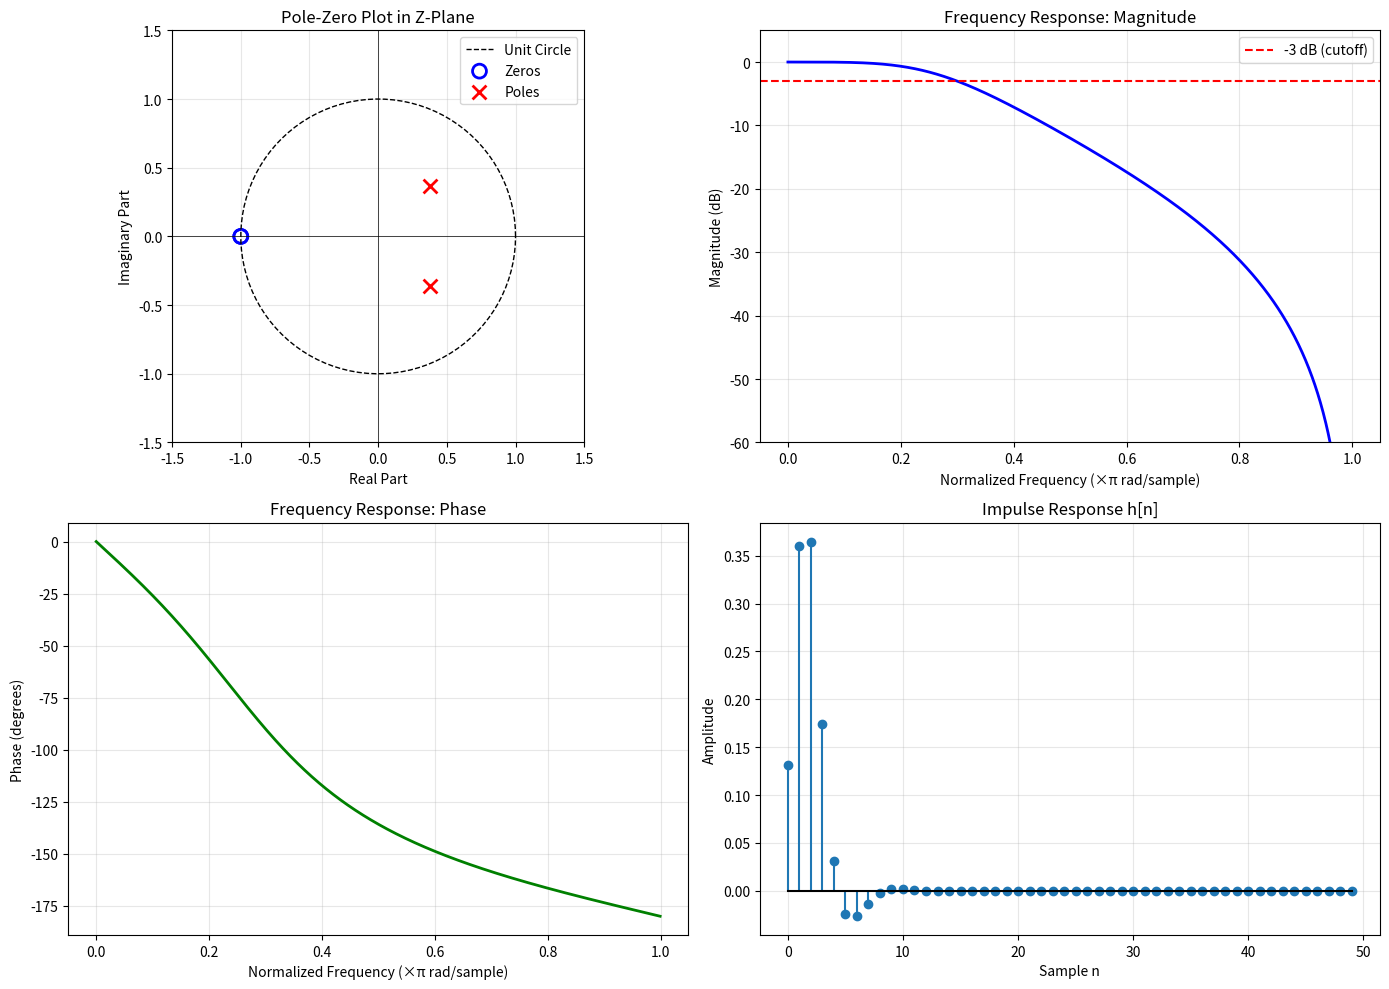

The script that saved this image:
import numpy as np
import matplotlib.pyplot as plt
from scipy import signal
from matplotlib.patches import Circle

# Set up plotting style
plt.rcParams['figure.figsize'] = [12, 10]
plt.rcParams['font.size'] = 10
plt.rcParams['axes.grid'] = True

# Define the exponential sequence
a = 0.8
n = np.arange(0, 30)
x_n = a ** n

# Numerical computation of Z-transform at various points
def compute_z_transform(x, n_vals, z):
    """Compute Z-transform numerically for a finite sequence."""
    return np.sum(x * z**(-n_vals))

# Evaluate on the unit circle (frequency response)
omega = np.linspace(0, 2*np.pi, 1000)
z_unit_circle = np.exp(1j * omega)

# Compute Z-transform on unit circle
X_z = np.array([compute_z_transform(x_n, n, z) for z in z_unit_circle])

# Analytical solution: z/(z-a)
X_z_analytical = z_unit_circle / (z_unit_circle - a)

print(f"Exponential sequence x[n] = {a}^n u[n]")
print(f"Pole location: z = {a}")
print(f"Zero location: z = 0")

# Design a second-order Butterworth lowpass filter
# Cutoff frequency: 0.3 * Nyquist
b, a_coef = signal.butter(2, 0.3, btype='low')

print("Filter coefficients:")
print(f"Numerator (b): {b}")
print(f"Denominator (a): {a_coef}")

# Find poles and zeros
zeros = np.roots(b)
poles = np.roots(a_coef)

print(f"\nZeros: {zeros}")
print(f"Poles: {poles}")
print(f"\nPole magnitudes: {np.abs(poles)}")
print(f"(Filter is stable if all pole magnitudes < 1)")

fig = plt.figure(figsize=(14, 10))

# Subplot 1: Pole-Zero Plot
ax1 = fig.add_subplot(2, 2, 1)
ax1.set_aspect('equal')

# Draw unit circle
theta = np.linspace(0, 2*np.pi, 100)
ax1.plot(np.cos(theta), np.sin(theta), 'k--', linewidth=1, label='Unit Circle')

# Plot zeros
ax1.scatter(zeros.real, zeros.imag, s=100, marker='o', 
            facecolors='none', edgecolors='blue', linewidth=2, label='Zeros')

# Plot poles
ax1.scatter(poles.real, poles.imag, s=100, marker='x', 
            color='red', linewidth=2, label='Poles')

ax1.axhline(y=0, color='k', linewidth=0.5)
ax1.axvline(x=0, color='k', linewidth=0.5)
ax1.set_xlim(-1.5, 1.5)
ax1.set_ylim(-1.5, 1.5)
ax1.set_xlabel('Real Part')
ax1.set_ylabel('Imaginary Part')
ax1.set_title('Pole-Zero Plot in Z-Plane')
ax1.legend(loc='upper right')
ax1.grid(True, alpha=0.3)

# Subplot 2: Magnitude Response
ax2 = fig.add_subplot(2, 2, 2)
w, h = signal.freqz(b, a_coef, worN=1024)
ax2.plot(w/np.pi, 20*np.log10(np.abs(h)), 'b-', linewidth=2)
ax2.axhline(y=-3, color='r', linestyle='--', label='-3 dB (cutoff)')
ax2.set_xlabel('Normalized Frequency (×π rad/sample)')
ax2.set_ylabel('Magnitude (dB)')
ax2.set_title('Frequency Response: Magnitude')
ax2.set_ylim(-60, 5)
ax2.legend()
ax2.grid(True, alpha=0.3)

# Subplot 3: Phase Response
ax3 = fig.add_subplot(2, 2, 3)
ax3.plot(w/np.pi, np.unwrap(np.angle(h))*180/np.pi, 'g-', linewidth=2)
ax3.set_xlabel('Normalized Frequency (×π rad/sample)')
ax3.set_ylabel('Phase (degrees)')
ax3.set_title('Frequency Response: Phase')
ax3.grid(True, alpha=0.3)

# Subplot 4: Impulse Response
ax4 = fig.add_subplot(2, 2, 4)
impulse = np.zeros(50)
impulse[0] = 1
response = signal.lfilter(b, a_coef, impulse)
ax4.stem(np.arange(50), response, basefmt='k-')
ax4.set_xlabel('Sample n')
ax4.set_ylabel('Amplitude')
ax4.set_title('Impulse Response h[n]')
ax4.grid(True, alpha=0.3)

plt.tight_layout()
plt.savefig('plot.png', dpi=150, bbox_inches='tight')
plt.show()

print("\nPlot saved to 'plot.png'")

# Define the system X(z) = z / ((z-0.5)(z-0.8))
# Numerator: z -> [1, 0] in descending powers
# Denominator: (z-0.5)(z-0.8) = z^2 - 1.3z + 0.4

num = [1, 0]  # z
den = [1, -1.3, 0.4]  # z^2 - 1.3z + 0.4

# Partial fraction decomposition
r, p, k = signal.residuez(num, den)

print("Partial Fraction Decomposition:")
print(f"Residues: {r}")
print(f"Poles: {p}")
print(f"Direct terms: {k}")

# Compute inverse Z-transform (time-domain sequence)
n_vals = np.arange(0, 30)
x_inverse = np.zeros(len(n_vals))

for residue, pole in zip(r, p):
    x_inverse += residue * (pole ** n_vals)

# Analytical solution
x_analytical = (10/3) * (0.8**n_vals - 0.5**n_vals)

print(f"\nFirst 10 samples of x[n]:")
for i in range(10):
    print(f"x[{i}] = {x_inverse[i]:.6f}")